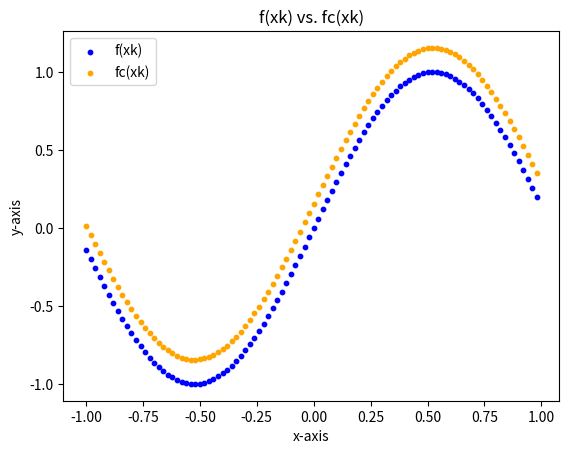
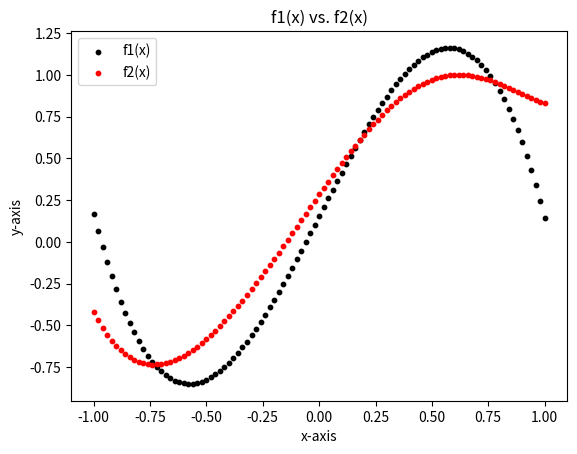

These charts were generated, in order, by the following Python code:
"""
1. Least-squares (20 pts) Code.Create  a  set  ofN=  100  points,xk,  uniformly  distributed in the [âˆ’1,+1] range.
Compute the function f(x) = sin(3x) at the xk data points.  Corrupt the f(xk) values by adding a Gaussian noise with
standard deviation Ïƒ= 0.08.  Plo f(xk) and fc(xk).  Perform the least-squares of fc(xk) using the fitting functions,
"""
import math
import numpy as np
import matplotlib.pyplot as plt


N_iteration = -1
N = []
N_noise = []
deviation = 0.08

# Creates array of 100 points for N
while N_iteration <= 1:
    N_iteration = round(N_iteration, 2)
    N.append(N_iteration)
    N_iteration += 0.02


# f(x) = sin(3x)
def f(x):
    return math.sin(3 * x)


# Plots f(xk) and fc(xk)
count = 0
fig1 = plt.figure()
graph1 = fig1.add_subplot(111)
noise = np.random.normal(0, .08, None)
while count < 100:
    graph1.scatter(N[count], f(N[count]), color="blue", s=10, label="f(xk)" if count == 0 else "")
    graph1.scatter(N[count], f(N[count]) + noise, color="orange", s=10, label="fc(xk)" if count == 0 else "")
    count += 1
plt.title("f(xk) vs. fc(xk)")
plt.xlabel("x-axis")
plt.ylabel("y-axis")
plt.legend()
plt.show()


#Least Square with f1(x)
fig2 = plt.figure()
graph2 = fig2.add_subplot(111)
a1 = []
b1 = []
for n1 in N:
    a1.append([1, n1, 2*n1**2 - 1, 4*n1**3 - 3*n1])
    b1.append(f(n1) + noise)

c1, residuals, rank, s = np.linalg.lstsq(a1, b1, rcond=None)


def f1(x):
    return c1[0] + c1[1]*x +c1[2]*(2*x**2 - 1) + c1[3]*(4*x**3 - 3*x)

#Least Square with f2(x)
a2 = []
b2 = []
for n2 in N:
    a2.append([math.sin(n2**2), 1 - math.cos(n2), math.cos(n2)*math.sin(n2), (2-n2)/(2+n2)])
    b2.append(f(n2) + noise)

c2, residuals, rank, s = np.linalg.lstsq(a2, b2, rcond=None)

def f2(x):
    return c2[0]*math.sin(x**2) + c2[1]*(1 - math.cos(x)) +c2[2]*(math.cos(x)*math.sin(x)) + c2[3]*((2-x)/(2+x))

f1y = []
f2y = []
for n in N:
    f1y.append(f1(n))
    f2y.append(f2(n))
    
plt.title("f1(x) vs. f2(x)")
plt.xlabel("x-axis")
plt.ylabel("y-axis")
graph2.scatter(N, f1y, s=10, color="black", label="f1(x)")
graph2.scatter(N, f2y, s=10, color="red", label="f2(x)")
plt.legend()
plt.show()

#Calculating Norms

norm11 = np.linalg.norm(np.array(b1) - np.array(f1y), ord=1)
norm21 = np.linalg.norm(np.array(b2) - np.array(f2y), ord=1)
norm12 = np.linalg.norm(np.array(b1) - np.array(f1y), ord=2)
norm22 = np.linalg.norm(np.array(b2) - np.array(f2y), ord=2)
norm1inf = np.linalg.norm(np.array(b1) - np.array(f1y), ord=np.inf)
norm2inf = np.linalg.norm(np.array(b2) - np.array(f2y), ord=np.inf)
print("f1(x) 1st Norm:", norm11)
print("f2(x) 1st Norm:", norm21)
print("f1(x) 2nd Norm:", norm12)
print("f2(x) 2nd Norm:", norm22)
print("f1(x) Infinite Norm:", norm1inf)
print("f2(x) Infinite Norm:", norm2inf)
